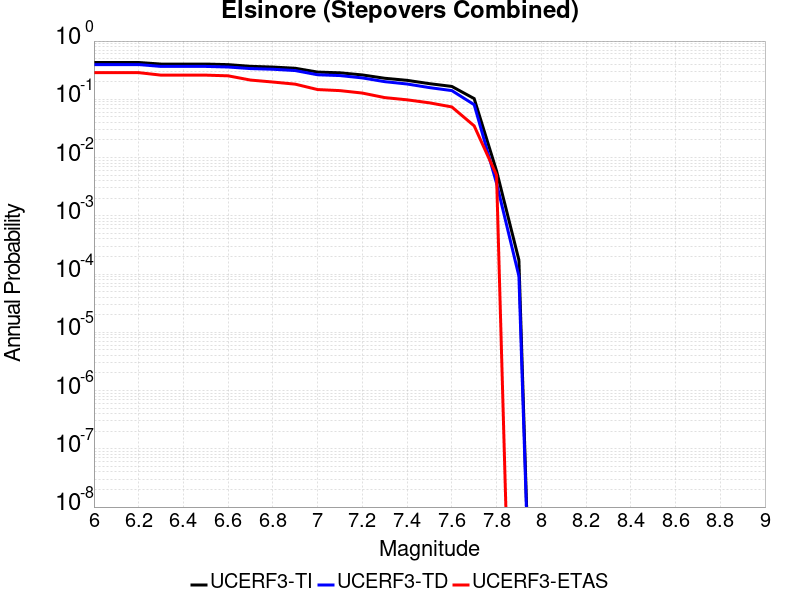

The file beside this chart, header and first rows:
Magnitude, UCERF3-TI Prob, UCERF3-TD Prob, UCERF3-ETAS Prob
6.0, 0.4285, 0.3949, 0.287
6.1, 0.4285, 0.3949, 0.287
6.2, 0.4285, 0.3949, 0.287
6.3, 0.4027, 0.3669, 0.26
6.4, 0.4027, 0.3669, 0.26
6.5, 0.4027, 0.3669, 0.26
6.6, 0.3938, 0.3585, 0.253
6.7, 0.3683, 0.3368, 0.214
6.8, 0.3578, 0.3282, 0.198
6.9, 0.3413, 0.3115, 0.182
7.0, 0.2935, 0.2637, 0.147
7.1, 0.2851, 0.2556, 0.141
7.2, 0.2621, 0.233, 0.128
7.3, 0.2298, 0.201, 0.107
7.4, 0.2117, 0.1832, 0.098
7.5, 0.1856, 0.1589, 0.087
7.6, 0.1664, 0.1411, 0.074
7.7, 0.1029, 0.08089, 0.035
7.8, 0.005903, 0.003634, 0.005
7.9, 1.7417852E-4, 9.243E-5, 0.0
